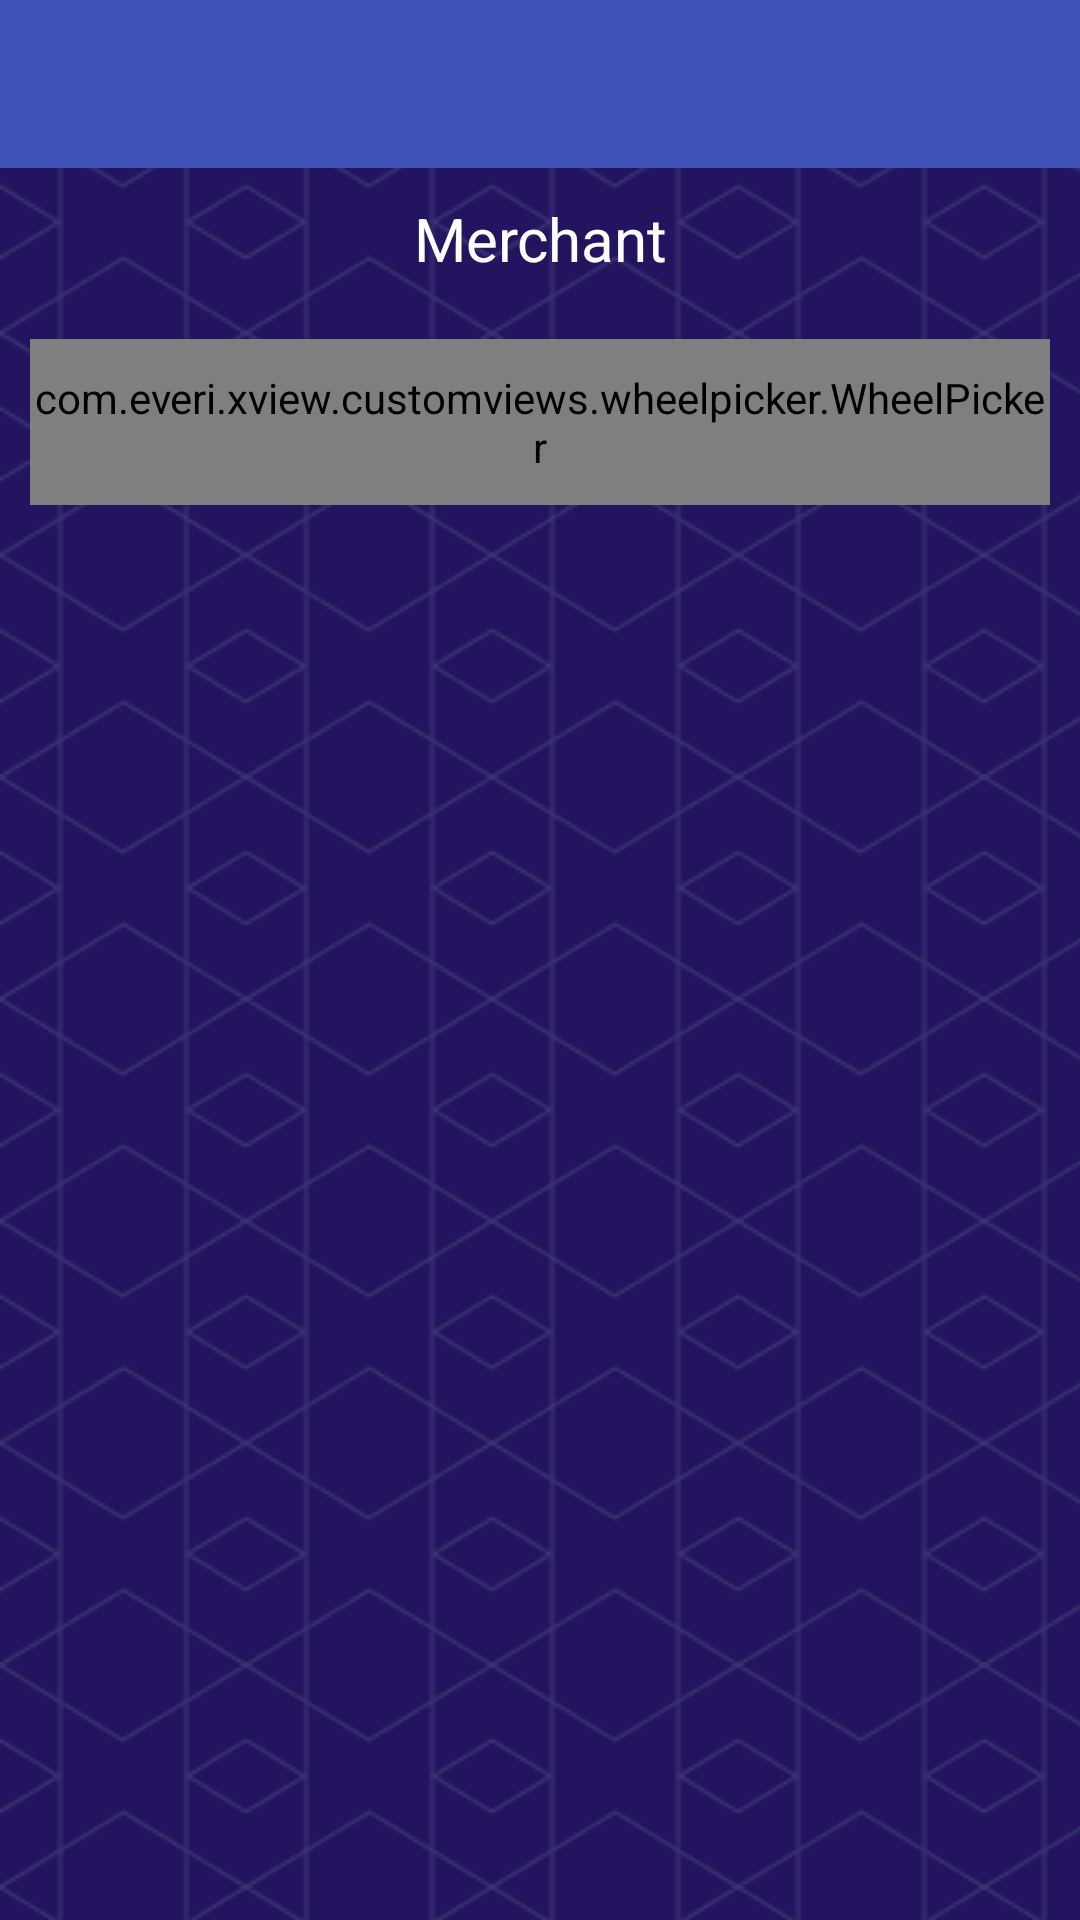

Android layout source for this screen:
<!-- AndroidManifest.xml: application theme AppTheme -->
<!-- res/layout/fragment_transaction_filter_wheel.xml -->
<LinearLayout
    xmlns:android="http://schemas.android.com/apk/res/android"
    xmlns:wheel="http://schemas.android.com/apk/res-auto"
    android:layout_width="match_parent"
    android:layout_height="match_parent"
    android:orientation="vertical"
    android:background="@drawable/background">

    <include layout="@layout/toolbar_layout"/>

    <TextView
        android:id="@+id/tv_filter_type"
        android:layout_width="match_parent"
        android:layout_height="wrap_content"
        style="@style/TextviewNormalWhite"
        android:textSize="20sp"
        android:text="Merchant"
        android:gravity="center"
        android:layout_margin="@dimen/view_margin"/>

    

    <com.everi.xview.customviews.wheelpicker.WheelPicker
        android:id="@+id/main_wheel_left"
        android:layout_width="match_parent"
        android:layout_height="wrap_content"
        android:layout_margin="@dimen/view_margin"
        android:background="@drawable/shape_rounded_rectangle"
        wheel:wheel_atmospheric="true"
        wheel:wheel_curved="true"
        wheel:wheel_cyclic="true"
        wheel:wheel_item_align="center"
        wheel:wheel_item_text_color="#A7A7DB"
        wheel:wheel_item_text_size="@dimen/txt_size_normal"
        wheel:wheel_item_space="20dp"
        wheel:wheel_indicator_color="@color/button_blue_dark"
        wheel:wheel_selected_item_text_color="@color/button_blue_dark" />



</LinearLayout>
<!-- res/layout/toolbar_layout.xml (included above) -->
<?xml version="1.0" encoding="utf-8"?>
<android.support.v7.widget.Toolbar
    xmlns:android="http://schemas.android.com/apk/res/android"
    android:id="@+id/toolbar"
    android:layout_width="match_parent"
    android:layout_height="@dimen/abc_action_bar_default_height_material"
    android:background="?attr/colorPrimary"
    android:theme="@style/ThemeOverlay.AppCompat.Dark.ActionBar"/>
    
<!-- resources referenced by this layout -->
<resources>
  <color name="button_blue_dark">#24135F</color>
  <dimen name="txt_size_normal">16sp</dimen>
  <dimen name="view_margin">10dp</dimen>
  <!-- drawable background (drawable) -->
  <?xml version="1.0" encoding="utf-8"?>
  <bitmap xmlns:android="http://schemas.android.com/apk/res/android"
      android:src="@drawable/everibg"
      android:tileMode="repeat"></bitmap>
  <!-- drawable shape_rounded_rectangle (drawable) -->
  <?xml version="1.0" encoding="utf-8"?>
  <shape xmlns:android="http://schemas.android.com/apk/res/android"
      android:id="@+id/rectangle_shape">
      <padding
          android:left="10dp"
          android:top="10dp"
          android:right="10dp"
          android:bottom="10dp" />
      <corners android:radius="10dp" />
      <solid android:color="@android:color/white" />
  </shape>
  <style name="TextviewNormalWhite">
          <item name="android:textSize">@dimen/txt_size_normal</item>
          <item name="android:textColor">@android:color/white</item>
      </style>
  <style name="AppTheme" parent="Theme.AppCompat.Light.NoActionBar">
          
          <item name="colorPrimary">@color/colorPrimary</item>
          <item name="colorPrimaryDark">@color/colorPrimaryDark</item>
          <item name="colorAccent">@color/colorAccent</item>
      </style>
  <!-- drawable everibg: gif bitmap (drawable, 2167 bytes) -->
  <color name="colorPrimary">#3F51B5</color>
  <color name="colorPrimaryDark">#24135F</color>
  <color name="colorAccent">#FF4081</color>
</resources>
